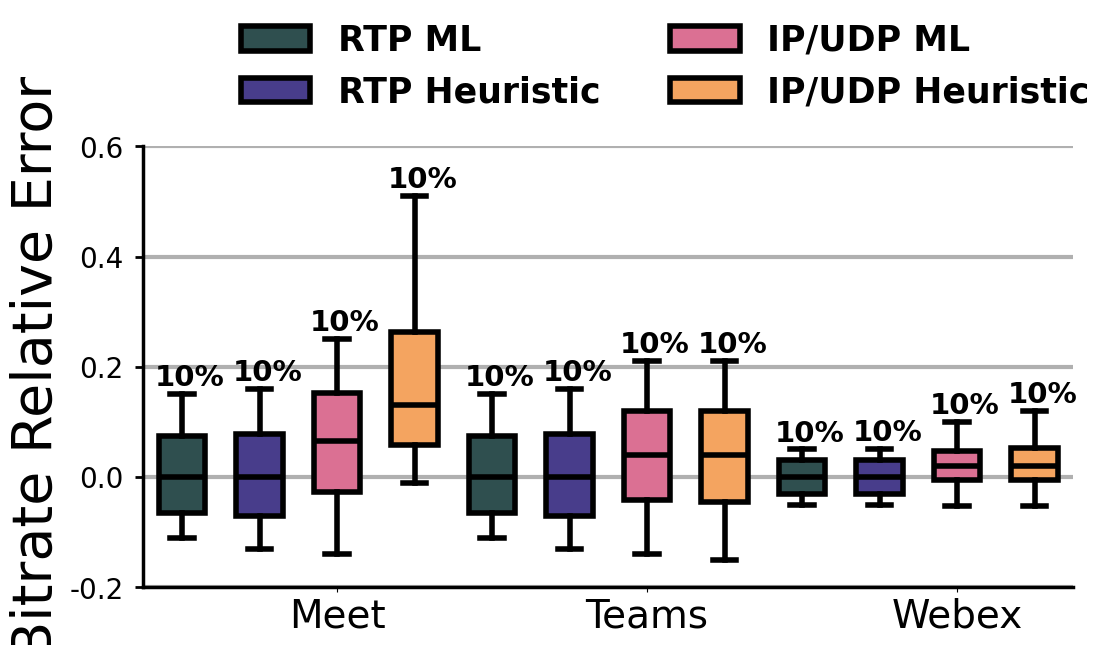

This figure's Python source:
import matplotlib.pyplot as plt
import numpy as np
from matplotlib.patches import FancyBboxPatch
import matplotlib as mpl

'''
    数据输入
    格式类似
'''
# 数据输入
data = {'Meet':
            {
                'RTP ML': [-0.11, -0.05, 0.05, 0.15],
                'RTP Heuristic': [-0.13, -0.05, 0.05, 0.16],
                'IP/UDP ML': [-0.14, 0.01, 0.12, 0.25],
                'IP/UDP Heuristic': [-0.01, 0.08, 0.18, 0.51]
            },
        'Teams':
            {
                'RTP ML': [-0.11, -0.05, 0.05, 0.15],
                'RTP Heuristic': [-0.13, -0.05, 0.05, 0.16],
                'IP/UDP ML': [-0.14, -0.01, 0.09, 0.21],
                'IP/UDP Heuristic': [-0.15, -0.01, 0.09, 0.21]
            },
        'Webex':
            {
                'RTP ML': [-0.05, -0.025, 0.025, 0.05],
                'RTP Heuristic': [-0.051, -0.025, 0.025, 0.051],
                'IP/UDP ML': [-0.052, 0.01, 0.03, 0.1],
                'IP/UDP Heuristic':[-0.052, 0.01, 0.03, 0.12]
            },
        }

y_label = 'Bitrate Relative Error'


'''
    代码区域
    有需要自行修改
'''
# 颜色
colors = ['darkslategray', 'darkslateblue', 'palevioletred', 'sandybrown']
percentages = [0.1, 0.2, 0.3, 0.4]

mpl.rcParams['font.family'] = 'Times New Roman'

# 绘制箱线图
fig = plt.figure(figsize=(12 ,7))
ax = fig.add_subplot(1,1,1)

for i,(app_name,data_dict) in enumerate(data.items()):
    for j,(algo_name,data_list) in enumerate(data_dict.items()):
        bp = ax.boxplot(data_list,
                       positions=[i*len(data_dict)+j+1],
                       widths=0.6,
                       patch_artist=True,
                       boxprops=dict(facecolor=colors[j],linewidth=4),
                       medianprops=dict(color='black',linewidth=4),
                       whiskerprops=dict(linewidth=4),
                       capprops=dict(linewidth=4),
                       flierprops=dict(markersize=8))
        # 在箱图上方添加数据
        for k in range(len(bp['medians'])):
            box = bp['medians'][k]
            print(box)
            x = box.get_xdata().mean()
            y = bp['whiskers'][k * 2 + 1].get_ydata()[1]
            ax.text(x - 0.35, y + 0.015, f"{percentages[k]*100:.0f}%", fontsize=21,  weight='bold')  #精确度

# 设置 x 轴刻度和标签
x_ticks = [1.5 + i * len(data_dict) + (len(data_dict) - 1) / 2 for i in range(len(data))]
ax.set_xticks(x_ticks)
ax.set_xticklabels(list(data.keys()), fontsize=28)

# 设置 y 轴标签
ax.set_ylabel(y_label, fontsize=40)

# 添加图例
legend = fig.legend(
    handles=[plt.Rectangle((0, 0), 1, 1, color=colors[i]) for i in range(len(colors))],
    labels=list(data.values())[0].keys(),
    loc='upper center',
    bbox_to_anchor=(0.56, 0.96),
    ncol=2,
    prop={'size': 25, 'weight': 'bold'}
)
# 移除边框
legend.get_frame().set_linewidth(0.0)

# 加空白
for patch in legend.get_patches():
    patch.set_edgecolor('black')
    patch.set_linewidth(4)

# 设置y轴上限和下限，增加空白地区
ax.set_ylim(bottom=-0.2, top=0.6)
# 添加刻度线
ax.yaxis.grid(True, linewidth=3)

# 隐藏上方和右侧边框线
ax.spines['top'].set_visible(False)
ax.spines['right'].set_visible(False)
# 增粗下方和左侧边框线
ax.spines['bottom'].set_linewidth(2.5)
ax.spines['left'].set_linewidth(2.5)
# 调整子图位置和间距
plt.subplots_adjust(top=0.74)
# 设置 y 轴刻度字体大小和加粗
ax.tick_params(axis='y', labelsize=20, width=2, length=6, pad=8)
# 显示图像
plt.show()
